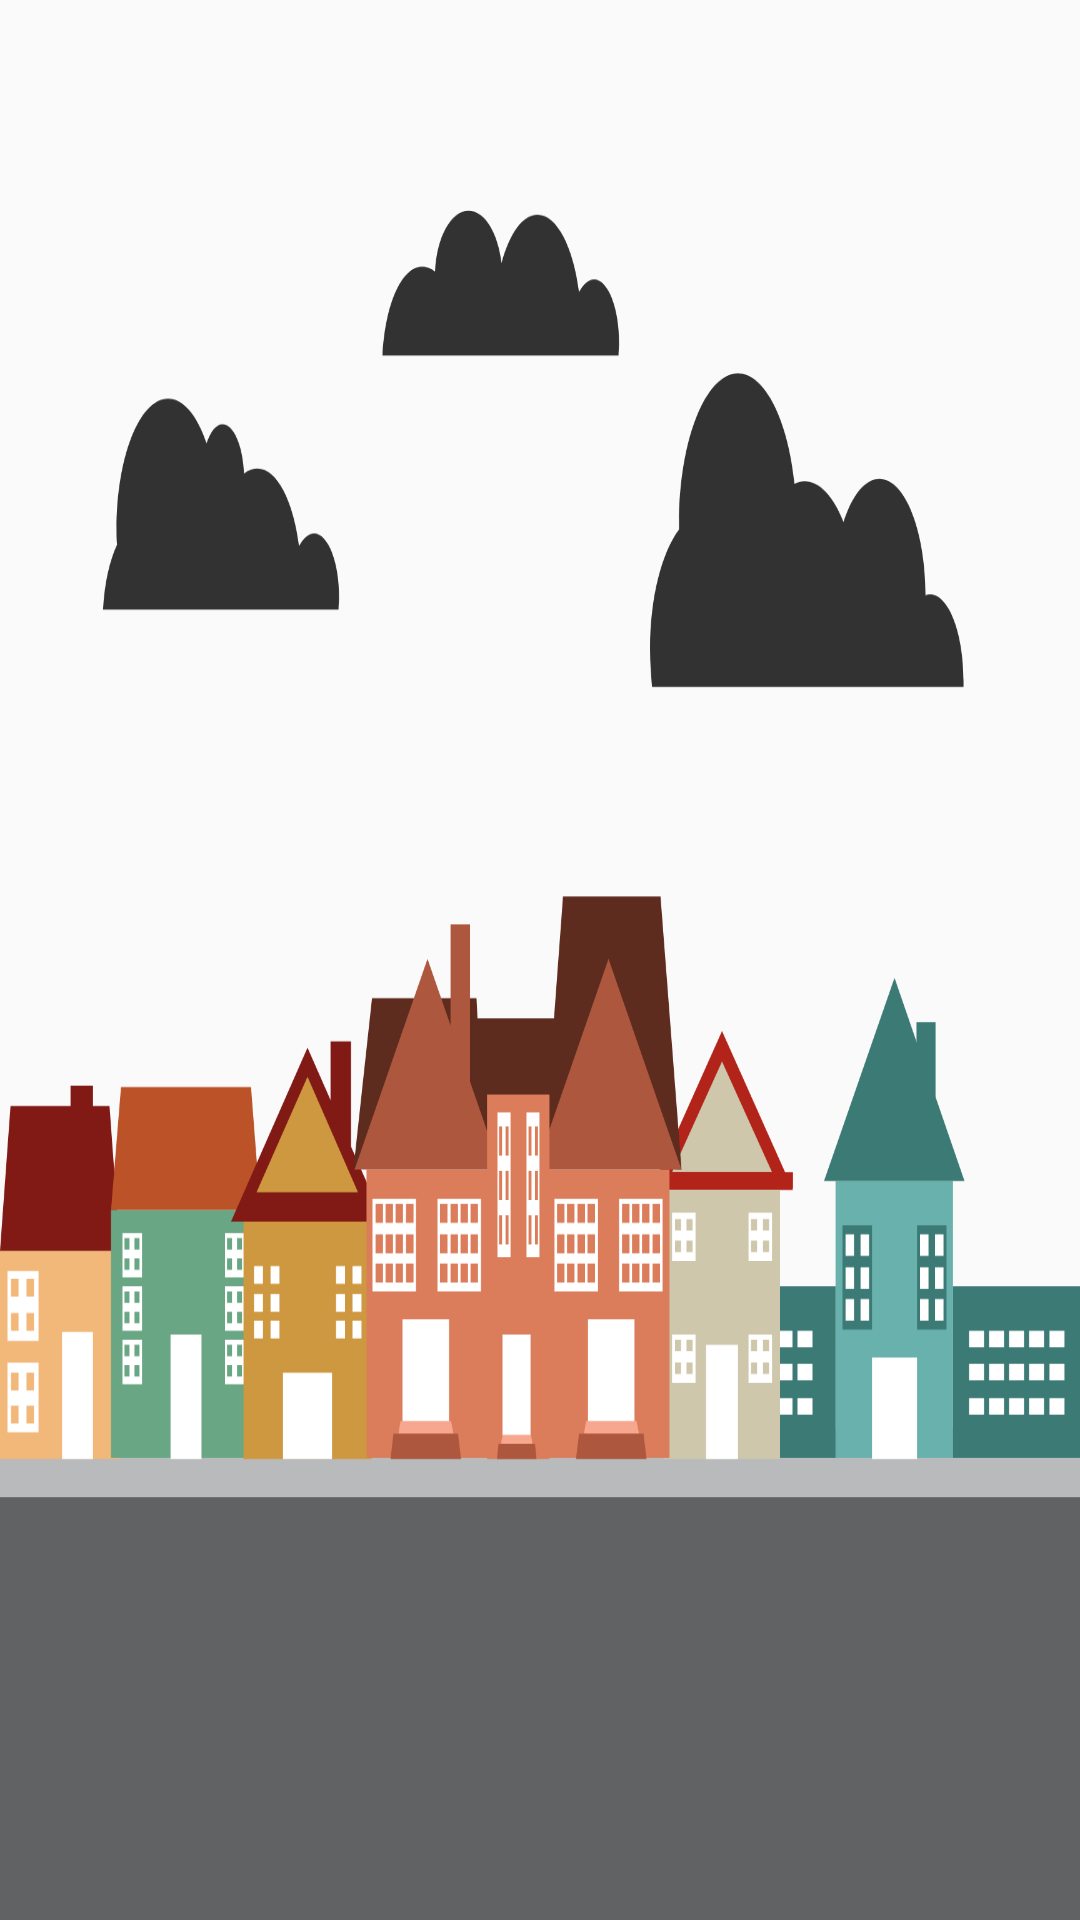

This screen was rendered from an Android layout file. Write that file and the resources it references.
<!-- AndroidManifest.xml: application theme AppTheme -->
<!-- res/layout/activity_main.xml -->
<?xml version="1.0" encoding="utf-8"?>

<android.support.design.widget.CoordinatorLayout
    xmlns:android="http://schemas.android.com/apk/res/android"
    xmlns:app="http://schemas.android.com/apk/res-auto"
    xmlns:tools="http://schemas.android.com/tools"
    android:layout_height="match_parent"
    android:layout_width="match_parent"
    android:background="@drawable/houses_bg">

    <ExpandableListView
        android:id="@+id/main_expandablelistview"
        android:layout_width="match_parent"
        android:layout_height="match_parent"
        android:elevation="8dp"
        android:divider="@android:color/darker_gray"
        android:dividerHeight="0.5dp"

        android:indicatorLeft="?android:attr/expandableListPreferredItemIndicatorLeft"
        android:indicatorStart="?android:attr/expandableListPreferredItemIndicatorLeft"
        android:layout_margin="@dimen/main_recycler_margin" />

</android.support.design.widget.CoordinatorLayout>
<!-- resources referenced by this layout -->
<resources>
  <dimen name="main_recycler_margin">20dp</dimen>
  <!-- drawable houses_bg: vector/xml drawable (drawable, 26839 chars, omitted) -->
  <style name="AppTheme" parent="Theme.AppCompat.Light.DarkActionBar">
          
          <item name="colorPrimary">@color/colorPrimary</item>
          <item name="colorPrimaryDark">@color/colorPrimaryDark</item>
          <item name="colorAccent">@color/colorAccent</item>
      </style>
  <color name="colorPrimary">#9C27B0</color>
  <color name="colorPrimaryDark">#D97B1FA2</color>
  <color name="colorAccent">#FF4081</color>
</resources>
